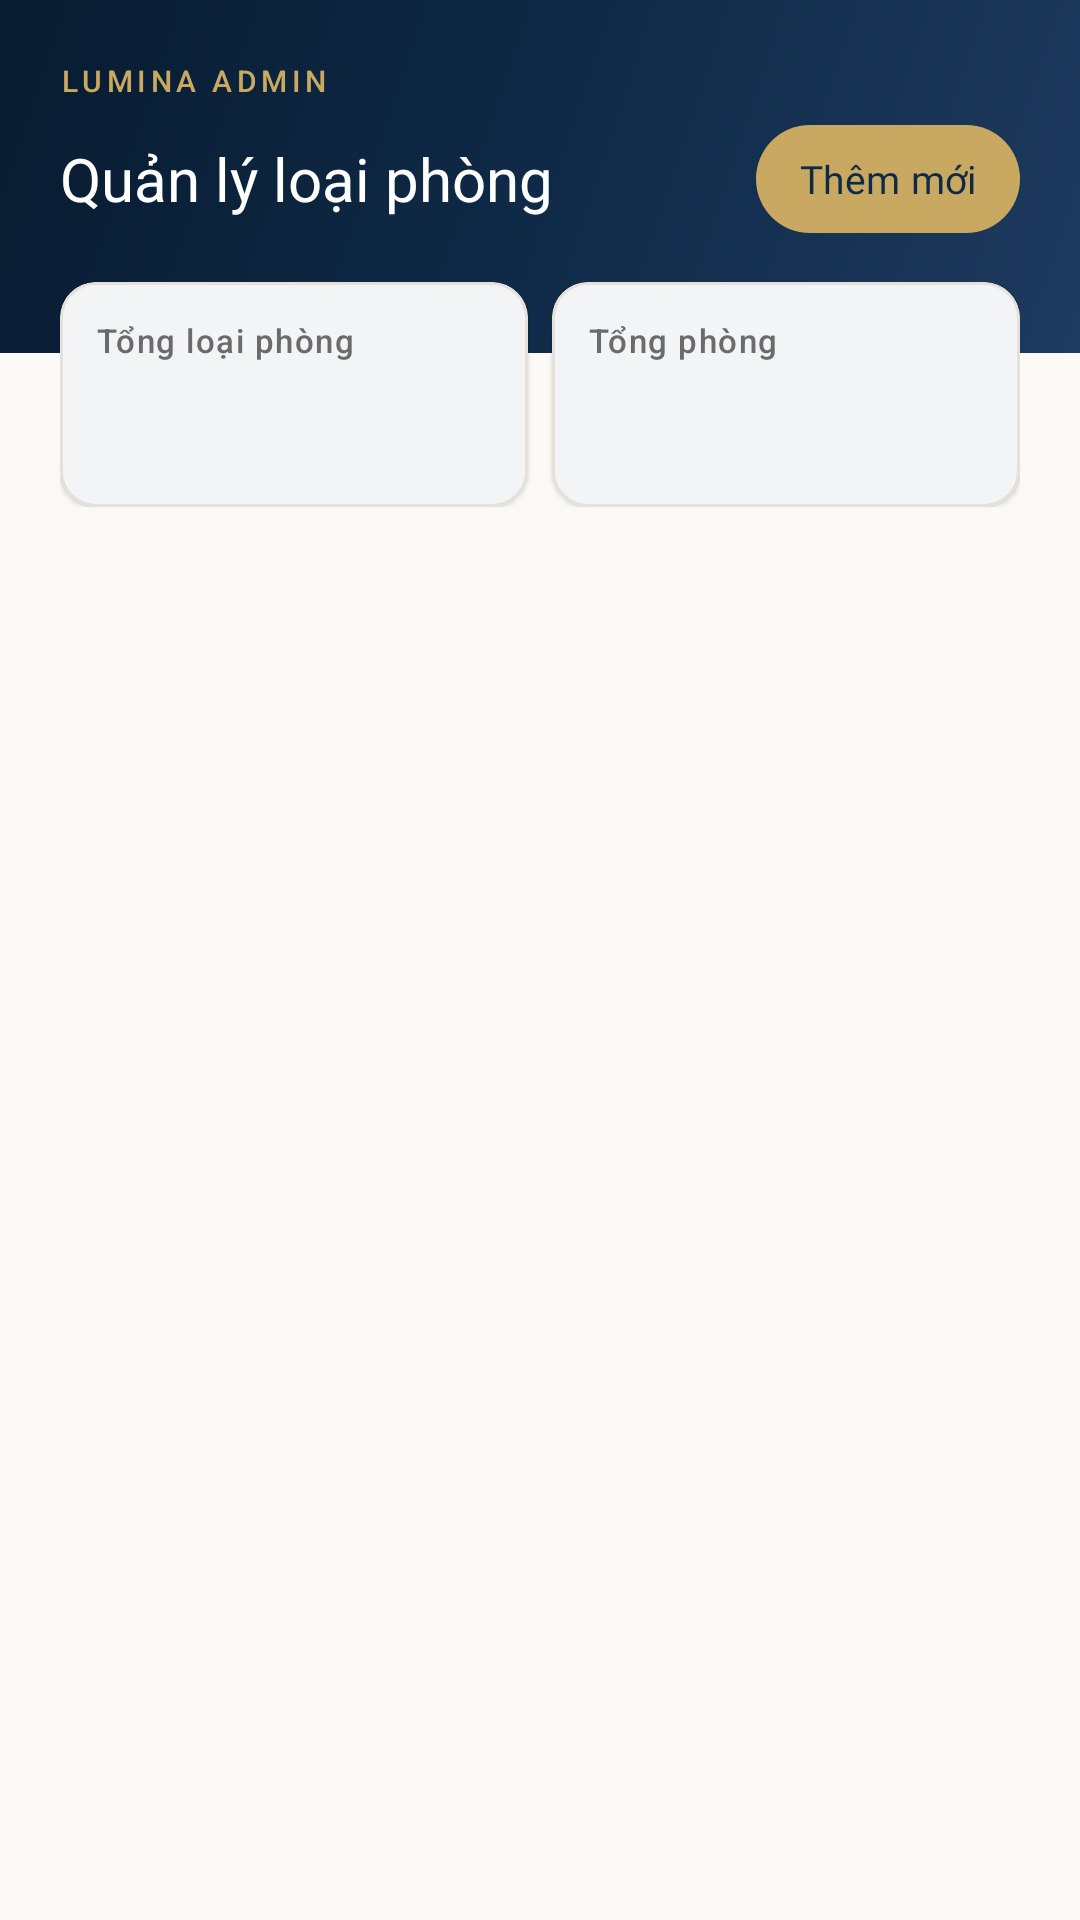

Produce the Android XML layout that renders to this screen, including the resource entries it uses.
<!-- AndroidManifest.xml: application theme Theme.Lumina -->
<!-- res/layout/fragment_admin_room_type.xml -->
<?xml version="1.0" encoding="utf-8"?>
<FrameLayout xmlns:android="http://schemas.android.com/apk/res/android"
    xmlns:app="http://schemas.android.com/apk/res-auto"
    xmlns:tools="http://schemas.android.com/tools"
    android:layout_width="match_parent"
    android:layout_height="match_parent"
    android:background="@color/cream">

    <LinearLayout
        android:layout_width="match_parent"
        android:layout_height="match_parent"
        android:orientation="vertical">

        
        <LinearLayout
            android:id="@+id/llAdminHeader"
            android:layout_width="match_parent"
            android:layout_height="wrap_content"
            android:background="@drawable/bg_navy_gradient"
            android:orientation="vertical"
            android:paddingHorizontal="20dp"
            android:paddingTop="20dp"
            android:paddingBottom="40dp">

            <TextView
                android:id="@+id/tvAdminLabel"
                style="@style/TextAppearance.Lumina.Overline"
                android:layout_width="wrap_content"
                android:layout_height="wrap_content"
                android:text="@string/admin_dashboard_overline" />

            <LinearLayout
                android:layout_width="match_parent"
                android:layout_height="wrap_content"
                android:layout_marginTop="8dp"
                android:gravity="center_vertical"
                android:orientation="horizontal">

                <TextView
                    android:id="@+id/tvScreenTitle"
                    style="@style/TextAppearance.Lumina.H1"
                    android:layout_width="0dp"
                    android:layout_height="wrap_content"
                    android:layout_marginEnd="12dp"
                    android:layout_weight="1"
                    android:text="@string/admin_room_type_title"
                    android:textColor="@color/surface"
                    android:textSize="20sp" />

                <com.google.android.material.button.MaterialButton
                    android:id="@+id/btnAddNew"
                    style="@style/Widget.Lumina.Button.Gold"
                    android:layout_width="wrap_content"
                    android:layout_height="36dp"
                    android:insetTop="0dp"
                    android:insetBottom="0dp"
                    android:minHeight="0dp"
                    android:paddingHorizontal="12dp"
                    android:text="@string/admin_room_type_btn_add_short"
                    android:textSize="13sp"
                    app:cornerRadius="20dp"
                    app:icon="@drawable/ic_add"
                    app:iconGravity="textStart"
                    app:iconPadding="4dp"
                    app:iconSize="18dp"
                    app:iconTint="@color/navy"
                    tools:ignore="TouchTargetSizeCheck" />
            </LinearLayout>
        </LinearLayout>

        
        <LinearLayout
            android:layout_width="match_parent"
            android:layout_height="wrap_content"
            android:layout_marginHorizontal="20dp"
            android:layout_marginTop="-24dp"
            android:baselineAligned="false"
            android:orientation="horizontal">

            <com.google.android.material.card.MaterialCardView
                android:id="@+id/cvStatTypes"
                style="@style/Widget.Lumina.Card"
                android:layout_width="0dp"
                android:layout_height="wrap_content"
                android:layout_marginEnd="4dp"
                android:layout_weight="1">

                <LinearLayout
                    android:layout_width="match_parent"
                    android:layout_height="wrap_content"
                    android:orientation="vertical"
                    android:padding="12dp">

                    <TextView
                        android:id="@+id/tvStatTypesLabel"
                        style="@style/TextAppearance.Lumina.Caption"
                        android:layout_width="wrap_content"
                        android:layout_height="wrap_content"
                        android:text="@string/admin_room_type_stat_types"
                        android:textSize="11sp" />

                    <TextView
                        android:id="@+id/tvStatTypesValue"
                        android:layout_width="wrap_content"
                        android:layout_height="wrap_content"
                        android:layout_marginTop="4dp"
                        android:fontFamily="@font/playfair_display_bold"
                        android:textColor="@color/navy"
                        android:textSize="24sp"
                        tools:text="6" />
                </LinearLayout>
            </com.google.android.material.card.MaterialCardView>

            <com.google.android.material.card.MaterialCardView
                android:id="@+id/cvStatRooms"
                style="@style/Widget.Lumina.Card"
                android:layout_width="0dp"
                android:layout_height="wrap_content"
                android:layout_marginStart="4dp"
                android:layout_weight="1">

                <LinearLayout
                    android:layout_width="match_parent"
                    android:layout_height="wrap_content"
                    android:orientation="vertical"
                    android:padding="12dp">

                    <TextView
                        android:id="@+id/tvStatRoomsLabel"
                        style="@style/TextAppearance.Lumina.Caption"
                        android:layout_width="wrap_content"
                        android:layout_height="wrap_content"
                        android:text="@string/admin_room_type_stat_rooms"
                        android:textSize="11sp" />

                    <TextView
                        android:id="@+id/tvStatRoomsValue"
                        android:layout_width="wrap_content"
                        android:layout_height="wrap_content"
                        android:layout_marginTop="4dp"
                        android:fontFamily="@font/playfair_display_bold"
                        android:textColor="@color/navy"
                        android:textSize="24sp"
                        tools:text="120" />
                </LinearLayout>
            </com.google.android.material.card.MaterialCardView>
        </LinearLayout>

        
        <androidx.recyclerview.widget.RecyclerView
            android:id="@+id/rvRoomTypes"
            android:layout_width="match_parent"
            android:layout_height="0dp"
            android:layout_weight="1"
            android:clipToPadding="false"
            android:paddingTop="16dp"
            android:paddingBottom="80dp"
            tools:listitem="@layout/item_admin_room_type" />
    </LinearLayout>

    
    <include
        android:id="@+id/layoutEmpty"
        layout="@layout/layout_empty_state"
        android:layout_width="match_parent"
        android:layout_height="wrap_content"
        android:layout_gravity="center"
        android:layout_marginTop="80dp"
        android:visibility="gone" />

    <ProgressBar
        android:id="@+id/pbLoading"
        style="?android:attr/progressBarStyle"
        android:layout_width="40dp"
        android:layout_height="40dp"
        android:layout_gravity="center"
        android:indeterminateTint="@color/gold"
        android:visibility="gone" />

</FrameLayout>
<!-- res/layout/item_admin_room_type.xml (included above) -->
<?xml version="1.0" encoding="utf-8"?>
<com.google.android.material.card.MaterialCardView
    xmlns:android="http://schemas.android.com/apk/res/android"
    xmlns:app="http://schemas.android.com/apk/res-auto"
    xmlns:tools="http://schemas.android.com/tools"
    android:id="@+id/cvRoomType"
    style="@style/Widget.Lumina.Card"
    android:layout_width="match_parent"
    android:layout_height="wrap_content"
    android:layout_marginStart="16dp"
    android:layout_marginEnd="16dp"
    android:layout_marginBottom="12dp">

    <androidx.constraintlayout.widget.ConstraintLayout
        android:id="@+id/clRoomType"
        android:layout_width="match_parent"
        android:layout_height="wrap_content"
        android:padding="12dp">

        
        <com.google.android.material.imageview.ShapeableImageView
            android:id="@+id/ivRoomTypeImage"
            android:layout_width="64dp"
            android:layout_height="64dp"
            android:background="@color/surface_variant"
            android:importantForAccessibility="no"
            android:scaleType="centerCrop"
            app:layout_constraintBottom_toBottomOf="parent"
            app:layout_constraintStart_toStartOf="parent"
            app:layout_constraintTop_toTopOf="parent"
            app:shapeAppearance="@style/ShapeAppearance.Lumina.Corner8" />

        
        <LinearLayout
            android:id="@+id/llActions"
            android:layout_width="wrap_content"
            android:layout_height="wrap_content"
            android:orientation="vertical"
            app:layout_constraintBottom_toBottomOf="parent"
            app:layout_constraintEnd_toEndOf="parent"
            app:layout_constraintTop_toTopOf="parent">

            <ImageButton
                android:id="@+id/btnEdit"
                android:layout_width="48dp"
                android:layout_height="48dp"
                android:background="?attr/selectableItemBackgroundBorderless"
                android:contentDescription="@string/action_edit"
                android:padding="12dp"
                android:scaleType="fitCenter"
                android:src="@drawable/ic_edit"
                app:tint="@color/navy" />

            <ImageButton
                android:id="@+id/btnDelete"
                android:layout_width="48dp"
                android:layout_height="48dp"
                android:background="?attr/selectableItemBackgroundBorderless"
                android:contentDescription="@string/action_delete"
                android:padding="12dp"
                android:scaleType="fitCenter"
                android:src="@drawable/ic_delete"
                app:tint="@color/status_red_text" />
        </LinearLayout>

        
        <LinearLayout
            android:id="@+id/llInfo"
            android:layout_width="0dp"
            android:layout_height="wrap_content"
            android:layout_marginStart="12dp"
            android:layout_marginEnd="8dp"
            android:gravity="center_vertical"
            android:orientation="vertical"
            app:layout_constraintBottom_toBottomOf="parent"
            app:layout_constraintEnd_toStartOf="@id/llActions"
            app:layout_constraintStart_toEndOf="@id/ivRoomTypeImage"
            app:layout_constraintTop_toTopOf="parent">

            <LinearLayout
                android:layout_width="match_parent"
                android:layout_height="wrap_content"
                android:gravity="center_vertical"
                android:orientation="horizontal">

                <TextView
                    android:id="@+id/tvTypeName"
                    style="@style/TextAppearance.Lumina.Title"
                    android:layout_width="0dp"
                    android:layout_height="wrap_content"
                    android:layout_weight="1"
                    android:ellipsize="end"
                    android:fontFamily="@font/inter_bold"
                    android:maxLines="1"
                    android:textColor="@color/navy"
                    tools:text="Deluxe Ocean View" />

                <TextView
                    android:id="@+id/tvBadgeInactive"
                    style="@style/Widget.Lumina.Badge"
                    android:layout_width="wrap_content"
                    android:layout_height="wrap_content"
                    android:layout_marginStart="8dp"
                    android:background="@drawable/bg_status_gray"
                    android:text="@string/admin_room_type_badge_inactive"
                    android:textColor="@color/muted"
                    android:visibility="gone"
                    tools:visibility="visible" />
            </LinearLayout>

            <TextView
                android:id="@+id/tvTypeMeta"
                style="@style/TextAppearance.Lumina.Caption"
                android:layout_width="match_parent"
                android:layout_height="wrap_content"
                android:layout_marginTop="4dp"
                android:ellipsize="end"
                android:maxLines="1"
                tools:text="25m² · Tối đa 2 khách · 30 phòng" />

            <TextView
                android:id="@+id/tvTypePrice"
                style="@style/TextAppearance.Lumina.Price.Small"
                android:layout_width="match_parent"
                android:layout_height="wrap_content"
                android:layout_marginTop="4dp"
                android:maxLines="1"
                android:textSize="14sp"
                tools:ignore="TextContrastCheck"
                tools:text="1.500.000đ / đêm" />
        </LinearLayout>

    </androidx.constraintlayout.widget.ConstraintLayout>
</com.google.android.material.card.MaterialCardView>
<!-- res/layout/layout_empty_state.xml (included above) -->
<?xml version="1.0" encoding="utf-8"?>
<LinearLayout xmlns:android="http://schemas.android.com/apk/res/android"
    xmlns:app="http://schemas.android.com/apk/res-auto"
    android:layout_width="match_parent"
    android:layout_height="match_parent"
    android:orientation="vertical"
    android:gravity="center"
    android:paddingHorizontal="40dp"
    android:background="@color/cream"
    android:visibility="gone">

    <ImageView
        android:id="@+id/ivEmpty"
        android:layout_width="56dp"
        android:layout_height="56dp"
        android:src="@drawable/ic_empty_box"
        app:tint="@color/faint"
        android:contentDescription="@null" />

    <TextView
        android:id="@+id/tvEmptyTitle"
        android:layout_width="wrap_content"
        android:layout_height="wrap_content"
        android:layout_marginTop="16dp"
        android:gravity="center"
        android:textAppearance="@style/TextAppearance.Lumina.Title"
        android:text="@string/empty_title_default" />

    <TextView
        android:id="@+id/tvEmptyDesc"
        android:layout_width="wrap_content"
        android:layout_height="wrap_content"
        android:layout_marginTop="8dp"
        android:gravity="center"
        android:lineSpacingMultiplier="1.4"
        android:textAppearance="@style/TextAppearance.Lumina.BodySm"
        android:text="@string/empty_desc_default" />

    <Button
        android:id="@+id/btnEmptyAction"
        style="@style/Widget.Lumina.Button.Outline"
        android:layout_width="wrap_content"
        android:layout_height="52dp"
        android:layout_marginTop="24dp"
        android:visibility="gone"
        android:text="@string/empty_action_default" />

</LinearLayout>
<!-- resources referenced by this layout -->
<resources>
  <color name="cream">#FAF9F6</color>
  <color name="faint">#9E9E9E</color>
  <color name="gold">#C9A961</color>
  <color name="muted">#6B6B6B</color>
  <color name="navy">#0F2A47</color>
  <color name="status_red_text">#DC2626</color>
  <color name="surface">#FFFFFF</color>
  <color name="surface_variant">#F2EFE9</color>
  <!-- drawable bg_status_gray (drawable) -->
  <?xml version="1.0" encoding="utf-8"?>
  <shape xmlns:android="http://schemas.android.com/apk/res/android"
      android:shape="rectangle">
      <solid android:color="@color/surface_variant" />
      <corners android:radius="4dp" />
  </shape>
  <string name="action_delete">Xóa</string>
  <string name="action_edit">Sửa</string>
  <string name="admin_dashboard_overline">Lumina Admin</string>
  <string name="admin_room_type_badge_inactive">Ngừng</string>
  <string name="admin_room_type_btn_add_short">Thêm mới</string>
  <string name="admin_room_type_stat_rooms">Tổng phòng</string>
  <string name="admin_room_type_stat_types">Tổng loại phòng</string>
  <string name="admin_room_type_title">Quản lý loại phòng</string>
  <string name="empty_action_default">Thử lại</string>
  <string name="empty_desc_default">Không tìm thấy gì ở đây cả.</string>
  <string name="empty_title_default">Chưa có dữ liệu</string>
  <style name="ShapeAppearance.Lumina.Corner8" parent="ShapeAppearance.MaterialComponents.SmallComponent">
          <item name="cornerFamily">rounded</item>
          <item name="cornerSize">8dp</item>
      </style>
  <style name="TextAppearance.Lumina.BodySm" parent="TextAppearance.Material3.BodySmall">
          <item name="android:fontFamily">@font/inter_regular</item>
          <item name="android:textSize">13sp</item>
          <item name="android:textColor">@color/muted</item>
          <item name="android:lineSpacingMultiplier">1.4</item>
      </style>
  <style name="TextAppearance.Lumina.Caption" parent="TextAppearance.Material3.LabelSmall">
          <item name="android:fontFamily">@font/inter_regular</item>
          <item name="android:textSize">12sp</item>
          <item name="android:textColor">@color/muted</item>
      </style>
  <style name="TextAppearance.Lumina.H1" parent="TextAppearance.Material3.HeadlineSmall">
          <item name="android:fontFamily">@font/inter_bold</item>
          <item name="android:textSize">22sp</item>
          <item name="android:textColor">@color/navy</item>
      </style>
  <style name="TextAppearance.Lumina.Price.Small">
          <item name="android:textSize">15sp</item>
          <item name="android:textColor">@color/gold</item>
      </style>
  <style name="TextAppearance.Lumina.Title" parent="TextAppearance.Material3.TitleMedium">
          <item name="android:fontFamily">@font/inter_semibold</item>
          <item name="android:textSize">15sp</item>
          <item name="android:textColor">@color/ink</item>
      </style>
  <style name="Widget.Lumina.Button.Gold" parent="Widget.Lumina.Button.Primary">
          <item name="backgroundTint">@color/gold</item>
          <item name="android:textColor">@color/navy</item>
      </style>
  <color name="navy_light">#1E3A5F</color>
  <color name="navy_dark">#081B30</color>
  <color name="ink">#1A1A1A</color>
  <dimen name="space_8">8dp</dimen>
  <dimen name="space_4">4dp</dimen>
  <dimen name="height_button_52">52dp</dimen>
  <color name="line">#E5E0D8</color>
  <dimen name="stroke_1">1dp</dimen>
  <style name="ShapeAppearance.Lumina.Button" parent="ShapeAppearance.Material3.SmallComponent">
          <item name="cornerSize">@dimen/radius_12</item>
      </style>
  <dimen name="radius_12">12dp</dimen>
  <color name="transparent">#00000000</color>
  <dimen name="elevation_card_1">1dp</dimen>
  <color name="white">#FFFFFF</color>
  <color name="gold_subtle">#FBF6EB</color>
  <color name="gold_dark">#A6853C</color>
  <color name="status_red_bg">#FEE2E2</color>
</resources>
